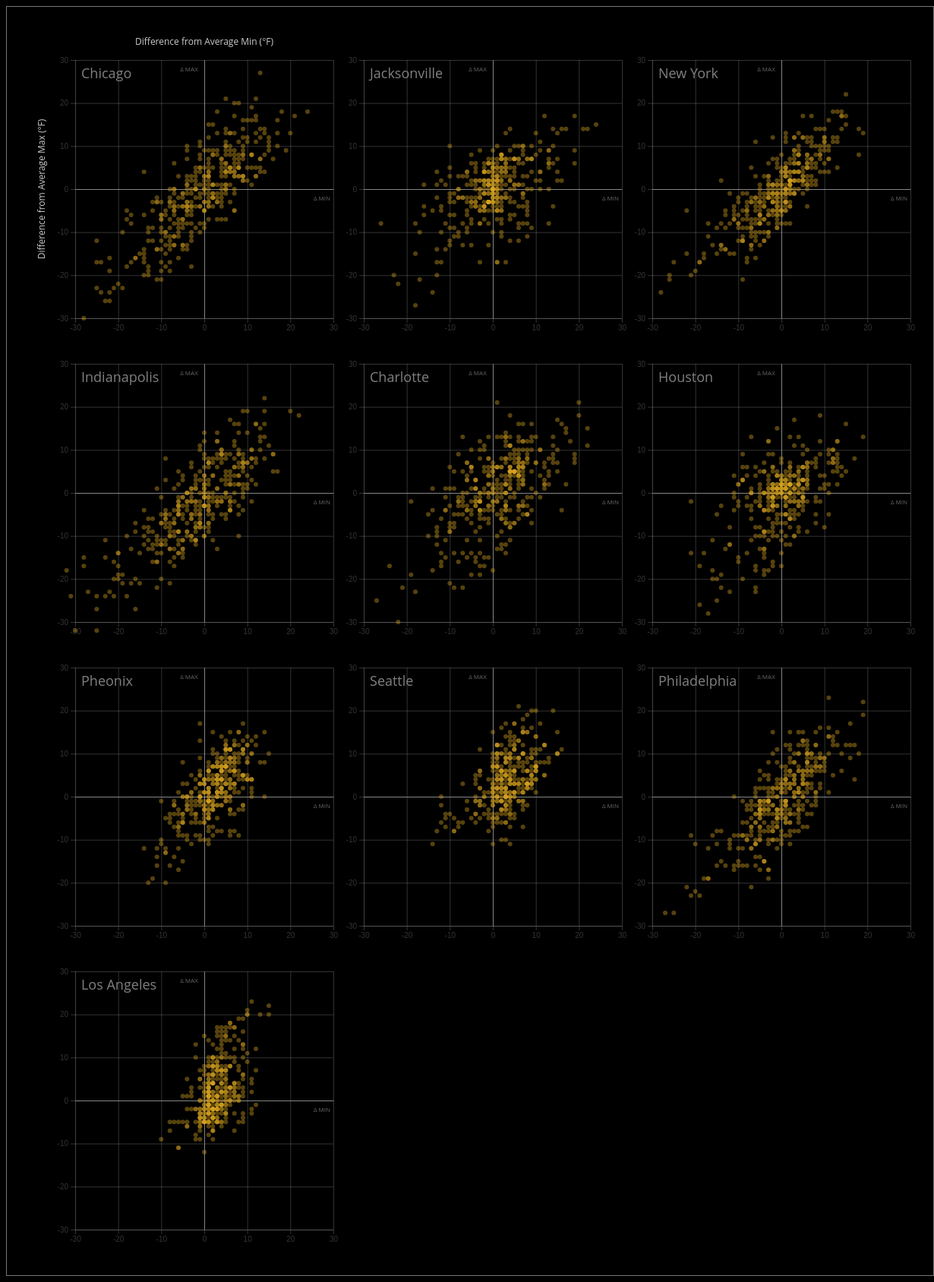
D3 v5 page, settled after 480 driven frames (8 s of simulated time); the page loaded 1 data file(s).


// ── index.js
/*
 * Date: March 12, 2023
 * Author: Brendan Keane
 * Purpose: Final Project, INFO 474
 */

// **** Example of how to create padding and spacing for trellis plot****
var svg = d3.select('svg');

// Hand code the svg dimensions, you can also use +svg.attr('width') or +svg.attr('height')
var svgWidth = +svg.attr('width');
var svgHeight = +svg.attr('height');

// Define a padding object
// This will space out the trellis subplots
var padding = {t: 20, r: 20, b: 40, l: 20};
var axesPadding = {t: 40, l:40}

// Compute the dimensions of the trellis plots, assuming a 2x2 layout matrix.
trellisWidth = svgWidth / 3 - padding.l - padding.r - axesPadding.l/2;
trellisHeight = trellisWidth;

// Labels for each axis
svg.append('text')
    .attr('class', 'title')
    .attr('transform','translate(' + (trellisWidth/2 + padding.l * 2 + axesPadding.l) + ',' + (axesPadding.t) + ')')
    .text('Difference from Average Min (°F)');

svg.append('text')
    .attr('class', 'title')
    .attr('transform','translate(' + axesPadding.l + ', ' + (trellisWidth/2 + padding.t + axesPadding.t) + ') rotate(-90)')
    .text('Difference from Average Max (°F)');

var minDiffDomain = [-30, 30];
var maxDiffDomain = [-30, 30];
var ticksMain = [-30, -20, -10, 10, 20, 30];
var ticksPlot = [-30, -20, -10, 0, 10, 20, 30];
var ticksAxes = []

// X&Y Scales
var xScale = d3.scaleLinear().domain(minDiffDomain).range([0, trellisWidth]);
var yScale = d3.scaleLinear().domain(maxDiffDomain).range([trellisHeight, 0]);

// On-plot axes
var xAxis = d3.axisBottom(xScale)
    .tickSize(0)
    .tickValues(ticksAxes);
var yAxis = d3.axisLeft(yScale)
    .tickSize(0)
    .tickValues(ticksAxes);

var xVals = d3.axisBottom(xScale)
    .tickValues(ticksPlot);

var yVals = d3.axisLeft(yScale)
    .tickValues(ticksPlot);

// **** How to properly load data ****

// Date format
var dateFormat = "%Y-%-m-%-d";
var dateText = "%b %d, %Y";


// Date parser
var parseDate = d3.timeParse(dateFormat);

var tooltip = d3.select("body")
  .append("div")
  .attr("class", "tooltip")
  .style("opacity", 1);

d3.csv('ALL_CITIES.csv').then(function(dataset) {
    // Parsing date
    dataset.forEach(function(d){
        d.date = parseDate(d.date);
    });

    // Nesting city name in data
    var nested = d3.nest()
        .key(function(c){
            return c.city
        })
        .entries(dataset);

    // Trellis groupings by city
    var trellisG = svg.selectAll('trellis')
        .data(nested)
        .enter()
        .append('g')
        .attr('class', 'trellis')
        .attr('transform', function(d, i) {
            var tx = (i % 3) * (trellisWidth + padding.l + padding.r) + padding.l + axesPadding.l * 1.5;
            var ty = Math.floor(i / 3) * (trellisHeight + padding.t + padding.b) + padding.t + axesPadding.t;
            return 'translate('+[tx, ty]+')';
        });

    trellisG.append('g')
        .attr('class', 'x-vals')
        .attr('transform', 'translate(0,' + trellisHeight + ')')
        .call(xVals)

    trellisG.append('g')
        .attr('class', 'y-vals')
        .call(yVals);

    // Background grid
    var xGrid = d3.axisTop(xScale)
        .tickSize(-trellisHeight, 0, 0)
        .tickValues(ticksPlot)
        .tickFormat('');

    var yGrid = d3.axisLeft(yScale)
        .tickSize(-trellisWidth, 0, 0)
        .tickValues(ticksPlot)
        .tickFormat('');

    trellisG.append('g')
        .attr('class', 'x grid')
        .call(xGrid);
    trellisG.append('g')
        .attr('class', 'y grid')
        .call(yGrid);

    // Axes for each plot
    trellisG.append('g')
        .attr('class', 'x-axis')
        .attr('transform', 'translate(0,' + trellisHeight/2 + ')')
        .call(xAxis);

    trellisG.append('g')
        .attr('class', 'y-axis')
        .attr('transform', 'translate(' + trellisWidth/2 + ', 0)')
        .call(yAxis);

    trellisG.append('text')
        .attr('class', 'axis-label')
        .attr('transform', 'translate(' + (trellisWidth - 15) + ',' + (trellisHeight/2 + 15) + ')')
        .text('Δ MIN');

    trellisG.append('text')
        .attr('class', 'axis-label')
        .attr('transform', 'translate(' + (trellisWidth/2 - 20) + ', ' +  (15) + ')')
        .text('Δ MAX');

    // City labels
    trellisG.append('text')
        .attr('class', 'city-label')
        .text(function(d){
            return d.key;
        })
        .attr('transform', 'translate(' + (8) + ', ' + (24) + ')');

    trellisG.selectAll('circle')
        .data(function(d) {return d.values; })
        .enter()
        .append('circle')
        .attr('class', 'point')
        .attr('cx', function(d) { return xScale(d.difference_min_temp); })
        .attr('cy', function(d) { return yScale(d.difference_max_temp); })
        .attr('r', 3)
        .on("mouseover", function(d) {
            // Get the mouse position
            var mouseX = d3.event.pageX;
            var mouseY = d3.event.pageY;
            // Create the tooltip text
            var formattedDate = d3.timeFormat(dateText)(d.date);
            // Create the tooltip text
            var tooltipText = "Date: " + formattedDate + "<br>" + "High: " +
                d.actual_max_temp + " °F" + "<br>" + "Low: " + d.actual_min_temp +
                " °F" + "<br>";
            // Show the tooltip and adjust its position
        tooltip.transition()
            .duration(200)
            .style("opacity", .9);

        tooltip.html(tooltipText)
            .style("left", (mouseX + 10) + "px")
            .style("top", (mouseY - 28) + "px");
          })
          // Add a mouseout event to remove the tooltip
          .on("mouseout", function(d) {
            // Remove the tooltip from the SVG
            svg.select("#tooltip").remove();
          });
});

### data: ALL_CITIES.csv
, city, state, date, actual_min_temp, actual_max_temp, average_min_temp, average_max_temp, difference_max_temp, difference_min_temp
0, Chicago, Illinois, 2014-7-1, 68, 84, 67, 84, 0, 1
1, Chicago, Illinois, 2014-7-2, 58, 74, 67, 84, -10, -9
2, Chicago, Illinois, 2014-7-3, 57, 75, 67, 84, -9, -10
3, Chicago, Illinois, 2014-7-4, 60, 79, 67, 84, -5, -7
4, Chicago, Illinois, 2014-7-5, 63, 79, 67, 84, -5, -4
5, Chicago, Illinois, 2014-7-6, 66, 89, 67, 84, 5, -1
6, Chicago, Illinois, 2014-7-7, 72, 89, 67, 85, 4, 5
7, Chicago, Illinois, 2014-7-8, 70, 84, 68, 85, -1, 2
8, Chicago, Illinois, 2014-7-9, 64, 81, 68, 85, -4, -4
9, Chicago, Illinois, 2014-7-10, 63, 78, 68, 85, -7, -5
10, Chicago, Illinois, 2014-7-11, 63, 83, 68, 85, -2, -5
11, Chicago, Illinois, 2014-7-12, 70, 81, 68, 85, -4, 2
12, Chicago, Illinois, 2014-7-13, 71, 86, 68, 85, 1, 3
13, Chicago, Illinois, 2014-7-14, 64, 81, 68, 85, -4, -4
14, Chicago, Illinois, 2014-7-15, 57, 71, 68, 85, -14, -11
15, Chicago, Illinois, 2014-7-16, 56, 73, 68, 85, -12, -12
16, Chicago, Illinois, 2014-7-17, 58, 78, 68, 85, -7, -10
17, Chicago, Illinois, 2014-7-18, 64, 81, 68, 84, -3, -4
18, Chicago, Illinois, 2014-7-19, 62, 80, 68, 84, -4, -6
19, Chicago, Illinois, 2014-7-20, 66, 84, 68, 84, 0, -2
20, Chicago, Illinois, 2014-7-21, 68, 87, 68, 84, 3, 0
21, Chicago, Illinois, 2014-7-22, 72, 91, 68, 84, 7, 4
22, Chicago, Illinois, 2014-7-23, 64, 76, 68, 84, -8, -4
23, Chicago, Illinois, 2014-7-24, 60, 75, 68, 84, -9, -8
24, Chicago, Illinois, 2014-7-25, 60, 77, 68, 84, -7, -8
25, Chicago, Illinois, 2014-7-26, 70, 85, 68, 84, 1, 2
26, Chicago, Illinois, 2014-7-27, 66, 89, 68, 84, 5, -2
27, Chicago, Illinois, 2014-7-28, 62, 73, 68, 84, -11, -6
28, Chicago, Illinois, 2014-7-29, 60, 81, 68, 84, -3, -8
29, Chicago, Illinois, 2014-7-30, 61, 80, 68, 84, -4, -7
30, Chicago, Illinois, 2014-7-31, 63, 85, 67, 83, 2, -4
31, Chicago, Illinois, 2014-8-1, 67, 83, 67, 83, 0, 0
32, Chicago, Illinois, 2014-8-2, 63, 84, 67, 83, 1, -4
33, Chicago, Illinois, 2014-8-3, 66, 87, 67, 83, 4, -1
34, Chicago, Illinois, 2014-8-4, 68, 88, 67, 83, 5, 1
35, Chicago, Illinois, 2014-8-5, 68, 80, 67, 83, -3, 1
36, Chicago, Illinois, 2014-8-6, 65, 81, 67, 83, -2, -2
37, Chicago, Illinois, 2014-8-7, 69, 81, 67, 83, -2, 2
38, Chicago, Illinois, 2014-8-8, 70, 82, 67, 83, -1, 3
39, Chicago, Illinois, 2014-8-9, 68, 80, 67, 83, -3, 1
40, Chicago, Illinois, 2014-8-10, 71, 82, 67, 83, -1, 4
41, Chicago, Illinois, 2014-8-11, 68, 84, 67, 83, 1, 1
42, Chicago, Illinois, 2014-8-12, 63, 70, 67, 83, -13, -4
43, Chicago, Illinois, 2014-8-13, 59, 83, 67, 83, 0, -8
44, Chicago, Illinois, 2014-8-14, 61, 73, 67, 82, -9, -6
45, Chicago, Illinois, 2014-8-15, 55, 79, 67, 82, -3, -12
46, Chicago, Illinois, 2014-8-16, 64, 81, 67, 82, -1, -3
47, Chicago, Illinois, 2014-8-17, 66, 72, 67, 82, -10, -1
48, Chicago, Illinois, 2014-8-18, 67, 85, 66, 82, 3, 1
49, Chicago, Illinois, 2014-8-19, 73, 86, 66, 82, 4, 7
50, Chicago, Illinois, 2014-8-20, 68, 87, 66, 82, 5, 2
51, Chicago, Illinois, 2014-8-21, 71, 83, 66, 82, 1, 5
52, Chicago, Illinois, 2014-8-22, 74, 87, 66, 82, 5, 8
53, Chicago, Illinois, 2014-8-23, 71, 87, 66, 82, 5, 5
54, Chicago, Illinois, 2014-8-24, 73, 89, 65, 82, 7, 8
55, Chicago, Illinois, 2014-8-25, 73, 92, 65, 81, 11, 8
56, Chicago, Illinois, 2014-8-26, 72, 86, 65, 81, 5, 7
57, Chicago, Illinois, 2014-8-27, 70, 81, 65, 81, 0, 5
58, Chicago, Illinois, 2014-8-28, 69, 77, 65, 81, -4, 4
59, Chicago, Illinois, 2014-8-29, 73, 88, 64, 81, 7, 9
... 3,590 more rows